Run: headless pygame with SDL's dummy video driver; simulated clock (each Clock.tick advances the game by its frame time, no real sleeping); random seed 0; keys injected as events and as key.get_pressed() state; no mouse input.
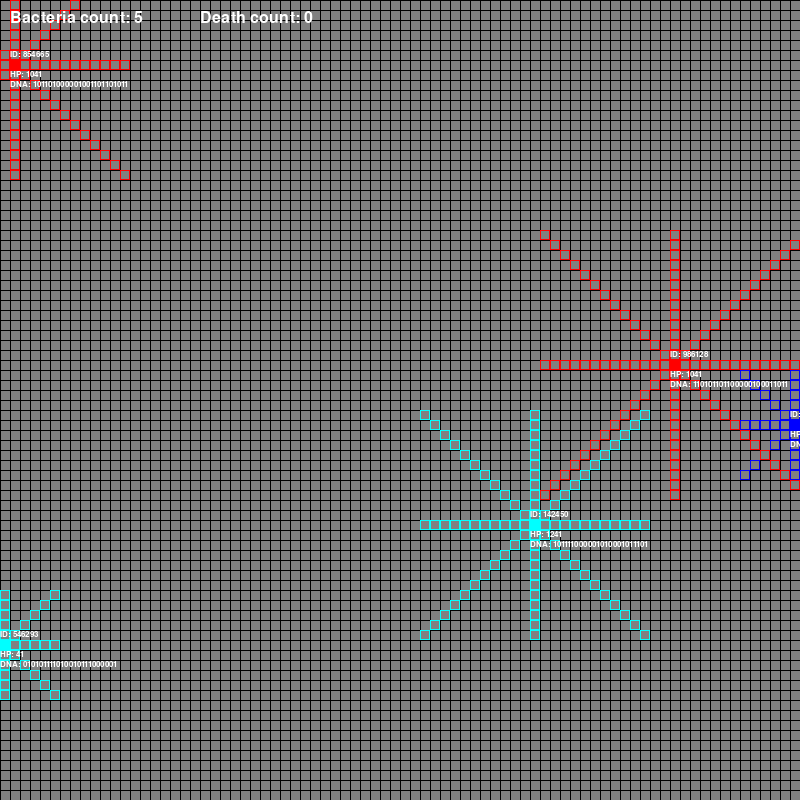
Frame 1 of 4 · flips 1–60 · no input
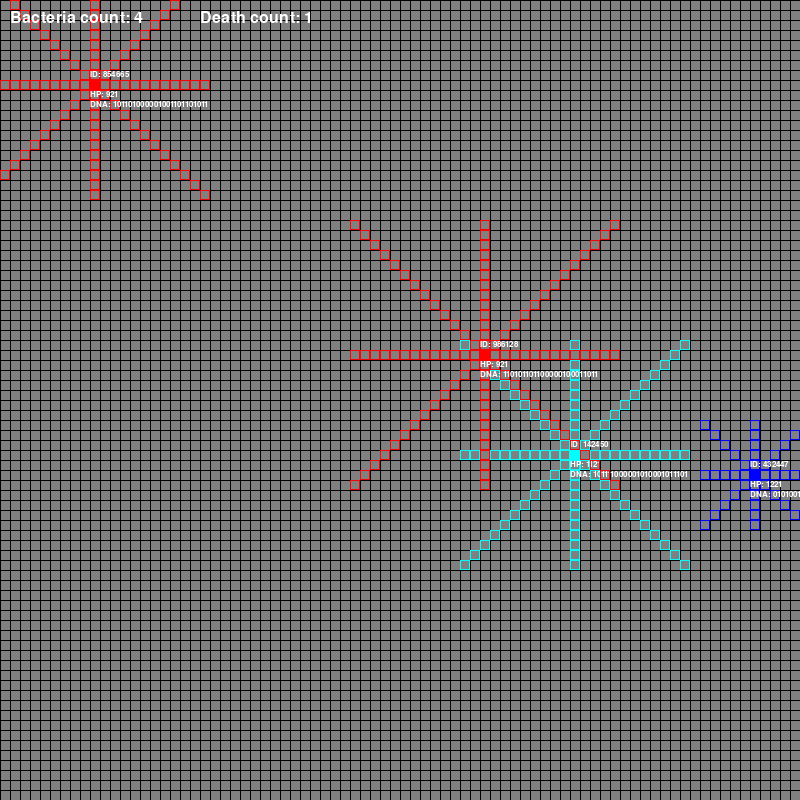
Frame 2 of 4 · flips 61–180 · tapped SPACE, RETURN · held RIGHT (→), D
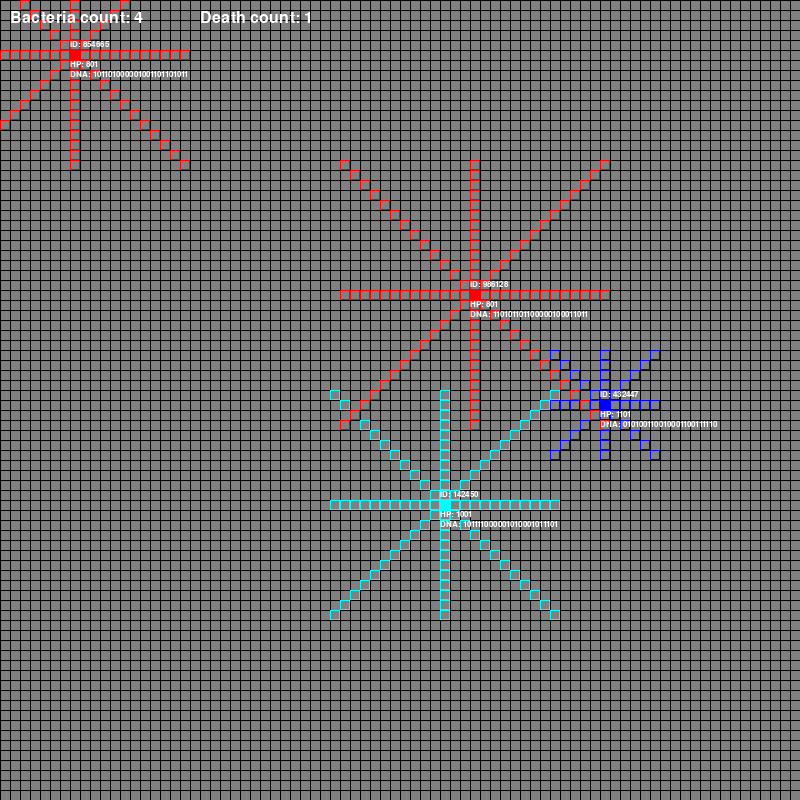
Frame 3 of 4 · flips 181–300 · held DOWN (↓), S
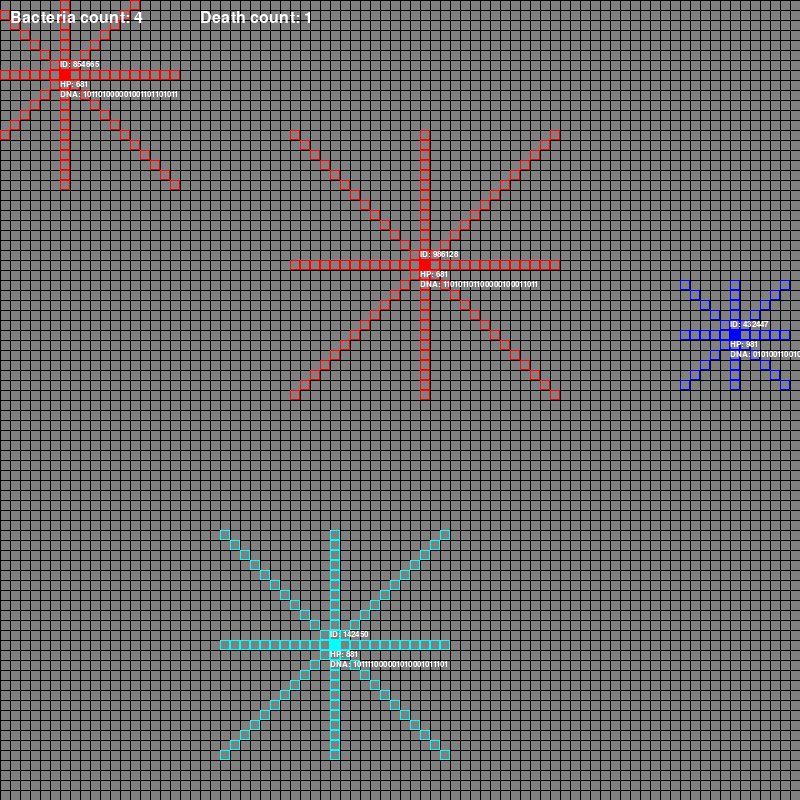
Frame 4 of 4 · flips 301–420 · held LEFT (←), A, UP (↑), W

The pygame program that drew these frames:

# install these libraries
import pygame
import random
import math

# initialise a pygame instance
pygame.init()

# pygame screen elements
WIDTH, HEIGHT = 800, 800 # default 800,800
TILE_SIZE = 10
GRID_WIDTH = WIDTH // TILE_SIZE
GRID_HEIGHT = HEIGHT // TILE_SIZE
FPS = 10 # clock ticks {FPS} times a real second

# simple RGB colours
BLACK = (0, 0, 0, 128)
GREY = (128, 128, 128, 0)
YELLOW = (255, 255, 0, 0)
WHITE = (255, 255, 255, 0)
RED = (255, 0, 0, 255)
GREEN = (0, 255, 0, 0)
BLUE = (0, 0, 255, 255)
PURPLE = (255, 0, 255, 0)
CYAN = (0, 255, 255, 0)
BLACK = (0, 0, 0, 0)

# ---- ---- ---- ---- bacteria class ---- ---- ---- ----
class Bacteria:

    # BACTERIA SIMULATION PARAMS; access in class functions as Bacteria.----
    EXISTING_IDS = set()  # store generated IDs, ensuring they dont repeat
    START_POWER = 12 # number of 1s allowed in dna string at the start; "power" of each cell at the start shd be low and get higher as generations go
    # can start with half of 24 (total)
    
    # insert others to change "global" params for all bacteria

    def __init__(self, x, y, isChild = False):

        # current coordinate
        self.x = x
        self.y = y

        # generate a unique id for the bacteria
        while True:
            new_id = random.randint(100000, 999999)
            if new_id not in Bacteria.EXISTING_IDS:
                break
        self.id = new_id
        Bacteria.EXISTING_IDS.add(self.id)

        # generate dna string
        # cap number of 1s at 3/4 of all strings - we want high values for each eventually aft each generation but which specs are more important? how do the values change?
        # what about children dna? self-generate or take from parents? ideally must be input argument
        self.isChild = isChild
        if self.isChild == False:
            self.dna = self.generate_dna(Bacteria.START_POWER)
            # self.dna = self.generate_dna() if self.child = False else self.inherit(parent1,parent2)

        # decode genetic string into traits
        self.traits = {
            'tendrils': int(self.dna[0:4], 2),  # first 4 characters represent trait1; all max value is 15, min is 0 for 4 bit binary number with base 2
            'absorption': int(self.dna[4:8], 2),  # next 4 characters represent trait2
            'membrane': int(self.dna[8:12], 2),  #
            'photosynthesis': int(self.dna[12:16], 2),
            'legs': int(self.dna[16:20], 2),
            'HP' : int(self.dna[20:24], 2)
        }

        # Bacteria TRAIT attributes here
        self.tendrils = max(1, self.traits['tendrils']) # range: 1 to 15; minimally each one shd have a bit of tendril

        self.absorption = self.traits['absorption']

        self.membrane = self.traits["membrane"]

        self.photosynthesis = self.traits['photosynthesis']

        self.legs = self.traits['legs']

        self.hp = self.traits['HP']*100

        # Bacteria STATES here

        self.isBloodlustOn = False
        # HP<30%
        # to activate chase and bite
        # indiscriminate bacteria will be bitten

        self.isMatingOn = False
        # HP>70%
        # to activate mating, chase other isMatingOn bacteria
        # once childProduced = TRUE, turn on



        # colors - to eventually be replaced with animated object
        colors = (RED, GREEN, YELLOW, BLUE, CYAN, PURPLE)
        self.color = random.choice(colors)

        # simple raytrace element - 0,0 top left, y+ downwards, x+ rightwards
        self.tendrils_lines = {
            'top': [(x, y - i) for i in range(1, int(self.tendrils) + 1)],
            'top_right': [(x + i, y - i) for i in range(1, int(self.tendrils) + 1)],
            'right': [(x + i, y) for i in range(1, int(self.tendrils) + 1)],
            'down_right': [(x + i, y + i) for i in range(1, int(self.tendrils) + 1)],
            'down': [(x, y + i) for i in range(1, int(self.tendrils) + 1)],
            'down_left': [(x - i, y + i) for i in range(1, int(self.tendrils) + 1)],
            'left': [(x - i, y) for i in range(1, int(self.tendrils) + 1)],
            'top_left': [(x - i, y - i) for i in range(1, int(self.tendrils) + 1)]
        }
    
    # generates the DNA string - this is only when spawning, children bacteria shoud have another function 'inherit(parent1, parent 2)'
    def generate_dna(self, start_power, length=24): # length should be no of traits x 4
        self.dna = ''.join(random.choice('01') for _ in range(length))
        ones_count = self.dna.count('1')
        while ones_count != start_power:
            if ones_count < start_power:
                # add '1's
                index = random.randint(0, length - 1)
                if self.dna[index] == '0':
                    self.dna = self.dna[:index] + '1' + self.dna[index + 1:]
                    ones_count += 1
            else:
                # remove '1's
                index = random.randint(0, length - 1)
                if self.dna[index] == '1':
                    self.dna = self.dna[:index] + '0' + self.dna[index + 1:]
                    ones_count -= 1
        return self.dna
    
    # handles movement of the bacteria - keep this
    def move(self, direction, step):
        if direction == 'top':
            self.y -= step
        elif direction == 'top_right':
            self.x += step
            self.y -= step
        elif direction == 'right':
            self.x += step
        elif direction == 'down_right':
            self.x += step
            self.y += step
        elif direction == 'down':
            self.y += step
        elif direction == 'down_left':
            self.x -= step
            self.y += step
        elif direction == 'left':
            self.x -= step
        elif direction == 'top_left':
            self.x -= step
            self.y -= step

        # ensures bacteria stays within the grid
        self.x = max(0, min(self.x, GRID_WIDTH - 1))
        self.y = max(0, min(self.y, GRID_HEIGHT - 1))
        
    def roam(self, bacteria_list): # movement pattern ROAM
        # reduce hp as it roams - costs energy to move// remove later
        self.hp -= 1

        # generate random direction and move
        direction = random.choice(['top', 'top_right', 'right', 'down_right', 'down', 'down_left', 'left', 'top_left'])
        step = 1
        self.move(direction, step)

        # check for OBVIOUS collisions
        next_positions = [(bacteria.x, bacteria.y) for bacteria in bacteria_list]
        next_positions.remove((self.x, self.y))  # remove current position for self-collision check
        if (self.x, self.y) in next_positions:
            # collision (overlap) detected
            # print(f"collision at {self.x},{self.y}")
            # randomly move to an empty adjacent cell within 1 block of collision cell
            adjacent_cells = [(x, y) for x in range(self.x - 1, self.x + 2) for y in range(self.y - 1, self.y + 2) if (x, y) not in next_positions]
            if adjacent_cells:
                self.x, self.y = random.choice(adjacent_cells)
    
    # death - all can die
    def die(self, bacteria_list):
    # check if HP is below 0, remove the bacteria
        global deaths # access global var
        if self.hp <= 0:
            bacteria_list.remove(self)
            deaths += 1
    
    # ---- FOR PYGAME SCREEN ----
    # draws main body
    def draw(self, screen):
        # draw body
        pygame.draw.rect(screen, self.color, (self.x * TILE_SIZE, self.y * TILE_SIZE, TILE_SIZE, TILE_SIZE))

        # also draws tendrils lines along with bacteria
        for _, positions in self.tendrils_lines.items():
            for pos in positions:
                pygame.draw.rect(screen, self.color, (pos[0] * TILE_SIZE, pos[1] * TILE_SIZE, TILE_SIZE, TILE_SIZE), 1)
        
        # display ID and HP overlayed on top of the main body/coordinate
        font = pygame.font.SysFont(None, 12)
        text_id = font.render(f"ID: {self.id}", True, WHITE)
        text_hp = font.render(f"HP: {self.hp}", True, WHITE)
        text_dna = font.render(f"DNA: {self.dna}", True, WHITE)
        screen.blit(text_id, (self.x * TILE_SIZE, self.y * TILE_SIZE - TILE_SIZE))
        screen.blit(text_hp, (self.x * TILE_SIZE, self.y * TILE_SIZE + TILE_SIZE))
        screen.blit(text_dna, (self.x * TILE_SIZE, self.y * TILE_SIZE + 2*TILE_SIZE))

    # function to make sure tendrils show each time step
    def update_tendrils_lines(self):
        self.tendrils_lines = {
            'top': [(self.x, self.y - i) for i in range(1, int(self.tendrils) + 1)],
            'top_right': [(self.x + i, self.y - i) for i in range(1, int(self.tendrils) + 1)],
            'right': [(self.x + i, self.y) for i in range(1, int(self.tendrils) + 1)],
            'down_right': [(self.x + i, self.y + i) for i in range(1, int(self.tendrils) + 1)],
            'down': [(self.x, self.y + i) for i in range(1, int(self.tendrils) + 1)],
            'down_left': [(self.x - i, self.y + i) for i in range(1, int(self.tendrils) + 1)],
            'left': [(self.x - i, self.y) for i in range(1, int(self.tendrils) + 1)],
            'top_left': [(self.x - i, self.y - i) for i in range(1, int(self.tendrils) + 1)]
        }
    # ---- END OF PYGAME SCREEN FUNCTIONS ----
            

# ---- ---- ---- ---- end of Bacteria class

# pygame setup
screen = pygame.display.set_mode( (WIDTH,HEIGHT) ) #takes in a tuple as argument; not 2 numbers
clock = pygame.time.Clock()

def draw_grid():
    
    for row in range(GRID_HEIGHT):
        pygame.draw.line(screen,BLACK,start_pos=(0,row*TILE_SIZE),end_pos=(WIDTH,row*TILE_SIZE))
    for col in range(GRID_WIDTH):
        pygame.draw.line(screen,BLACK,start_pos=(col*TILE_SIZE,0),end_pos=(col*TILE_SIZE,HEIGHT))

# global variable setup for game to work
bacteria_list = []
deaths = 0

# main pygame program
def main():
    global bacteria_list
    INIT_NUM_BACTERIA = 5
    running = True

    # create initial bacteria
    for _ in range(INIT_NUM_BACTERIA):
        x = random.randint(0, GRID_WIDTH - 1)
        y = random.randint(0, GRID_HEIGHT - 1)
        bacteria_list.append(Bacteria(x, y))
    
    while running:
        clock.tick(FPS)

        for event in pygame.event.get():
            # pygame.QUIT is a value, pygame.quit() is a function call (the X button)
            # this enables the CLOSE button to work
            if event.type == pygame.QUIT:
                running = False
                
        screen.fill(GREY)
        # highlight_rect = pygame.Rect(3*TILE_SIZE, 3*TILE_SIZE, TILE_SIZE, TILE_SIZE)
        # pygame.draw.rect(screen, (255, 0, 0), highlight_rect, 0)
        # here we use draw_grid to draw the positions on top of the grid
        draw_grid()

        # draw and move bacteria 
        for bacteria in bacteria_list:
            bacteria.draw(screen)
            bacteria.roam(bacteria_list) # --- to encapsulate into 1 function eg .live()
            bacteria.update_tendrils_lines()
            bacteria.die(bacteria_list)
        
        # statistics; quite hard coded
        font = pygame.font.SysFont(None, 24)  # define font
        # population count
        bacteria_count_text = font.render(f"Bacteria count: {len(bacteria_list)}", True, WHITE)  # render text
        screen.blit(bacteria_count_text, (10, 10))  # hard coded coordinates for placement of text
        # death count
        deaths_count = font.render(f"Death count: {deaths}", True, WHITE)
        screen.blit(deaths_count, (200,10))
        # end of sim status
        if len(bacteria_list) == 0:
            ending = font.render("All bacteria have died. Simulation ended.", True, WHITE)
            screen.blit(ending, (250, 350))

        # updates time step
        pygame.display.update()

    pygame.quit()

if __name__ == "__main__":
    main()
